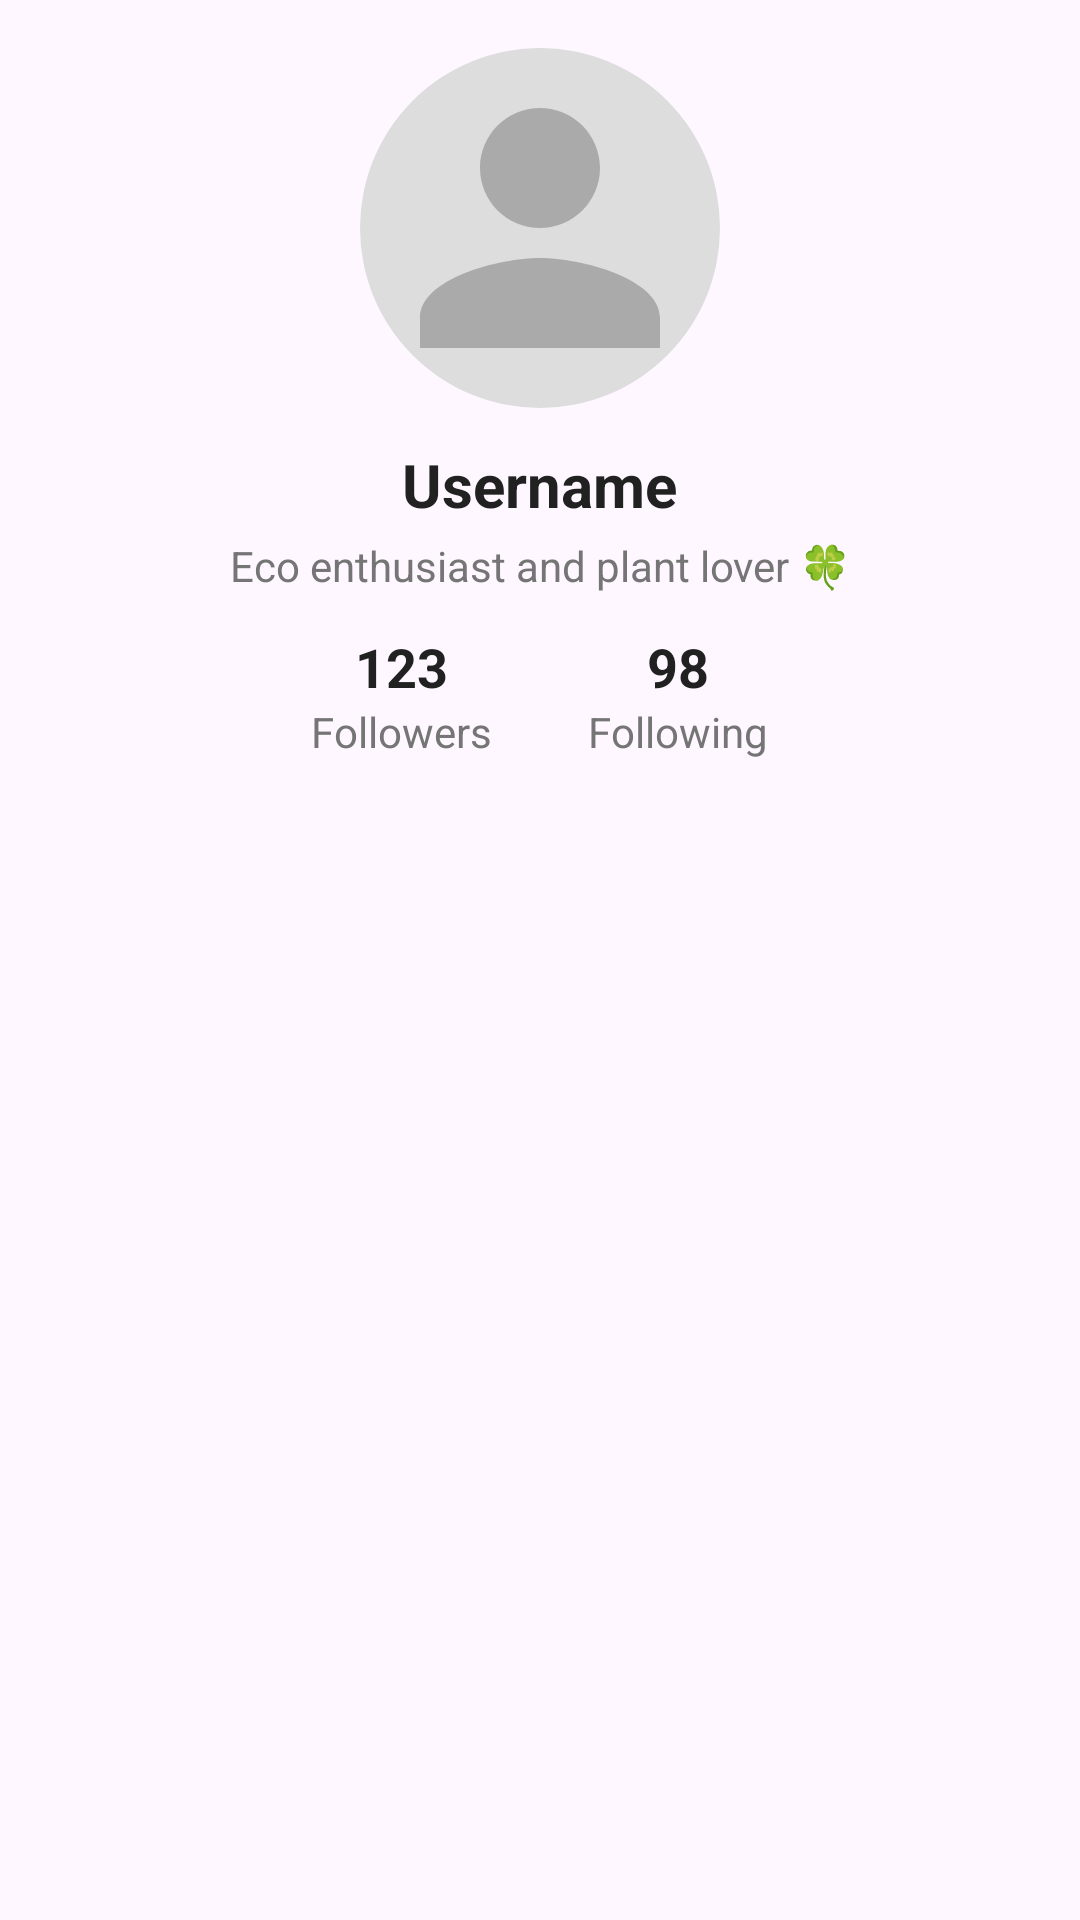

Produce the Android XML layout that renders to this screen, including the resource entries it uses.
<!-- AndroidManifest.xml: application theme Theme.ProPlanetPerson -->
<!-- res/layout/activity_user_profile.xml -->
<?xml version="1.0" encoding="utf-8"?>
<ScrollView xmlns:android="http://schemas.android.com/apk/res/android"
    android:id="@+id/profileScrollView"
    android:layout_width="match_parent"
    android:layout_height="match_parent"
    android:fillViewport="true"
    android:padding="16dp">

    <LinearLayout
        android:layout_width="match_parent"
        android:layout_height="wrap_content"
        android:orientation="vertical"
        android:gravity="center_horizontal">

        <ImageView
            android:id="@+id/profileImageView"
            android:layout_width="120dp"
            android:layout_height="120dp"
            android:layout_marginBottom="12dp"
            android:scaleType="centerCrop"
            android:src="@drawable/ic_profile_placeholder"
            android:background="@drawable/circle_background"
            android:contentDescription="User profile image" />

        <TextView
            android:id="@+id/profileUsername"
            android:layout_width="wrap_content"
            android:layout_height="wrap_content"
            android:text="Username"
            android:textSize="20sp"
            android:textStyle="bold"
            android:textColor="@color/profile_primary_text" android:layout_marginBottom="4dp" />

        <TextView
            android:id="@+id/profileBio"
            android:layout_width="wrap_content"
            android:layout_height="wrap_content"
            android:text="Eco enthusiast and plant lover 🍀"
            android:textSize="14sp"
            android:textColor="@color/profile_secondary_text" android:layout_marginBottom="12dp"
            android:textAlignment="center" />

        <LinearLayout
            android:layout_width="match_parent"
            android:layout_height="wrap_content"
            android:orientation="horizontal"
            android:gravity="center"
            android:layout_marginBottom="16dp">

            <LinearLayout
                android:layout_width="wrap_content"
                android:layout_height="wrap_content"
                android:orientation="vertical"
                android:gravity="center"
                android:layout_marginEnd="32dp">

                <TextView
                    android:id="@+id/followersCount"
                    android:layout_width="wrap_content"
                    android:layout_height="wrap_content"
                    android:text="123"
                    android:textSize="18sp"
                    android:textStyle="bold"
                    android:textColor="@color/profile_primary_text" /> <TextView
                android:layout_width="wrap_content"
                android:layout_height="wrap_content"
                android:text="Followers"
                android:textSize="14sp"
                android:textColor="@color/profile_secondary_text" /> </LinearLayout>

            <LinearLayout
                android:layout_width="wrap_content"
                android:layout_height="wrap_content"
                android:orientation="vertical"
                android:gravity="center">

                <TextView
                    android:id="@+id/followingCount"
                    android:layout_width="wrap_content"
                    android:layout_height="wrap_content"
                    android:text="98"
                    android:textSize="18sp"
                    android:textStyle="bold"
                    android:textColor="@color/profile_primary_text" /> <TextView
                android:layout_width="wrap_content"
                android:layout_height="wrap_content"
                android:text="Following"
                android:textSize="14sp"
                android:textColor="@color/profile_secondary_text" /> </LinearLayout>
        </LinearLayout>

        <androidx.recyclerview.widget.RecyclerView
            android:id="@+id/profilePostsRecyclerView"
            android:layout_width="match_parent"
            android:layout_height="wrap_content"
            android:nestedScrollingEnabled="false" />
    </LinearLayout>
</ScrollView>
<!-- resources referenced by this layout -->
<resources>
  <color name="profile_primary_text">#212121</color>
  <color name="profile_secondary_text">#757575</color>
  <!-- drawable circle_background (drawable) -->
  <?xml version="1.0" encoding="utf-8"?>
  <shape xmlns:android="http://schemas.android.com/apk/res/android"
      android:shape="oval">
  
      <solid android:color="#FFDDDDDD" /> 
  
      <size
          android:width="64dp"
          android:height="64dp" />
  </shape>
  <!-- drawable ic_profile_placeholder (drawable) -->
  <?xml version="1.0" encoding="utf-8"?>
  <vector xmlns:android="http://schemas.android.com/apk/res/android"
      android:width="24dp"
      android:height="24dp"
      android:viewportWidth="24"
      android:viewportHeight="24">
  
      <path
          android:fillColor="#FFAAAAAA"
          android:pathData="M12,12c2.21,0 4,-1.79 4,-4s-1.79,-4 -4,-4 -4,1.79 -4,4 1.79,4 4,4zm0,2c-2.67,0 -8,1.34 -8,4v2h16v-2c0,-2.66 -5.33,-4 -8,-4z"/>
  </vector>
  <style name="Theme.ProPlanetPerson" parent="Base.Theme.ProPlanetPerson" />
  <style name="Base.Theme.ProPlanetPerson" parent="Theme.Material3.DayNight.NoActionBar">
          
          
      </style>
</resources>
